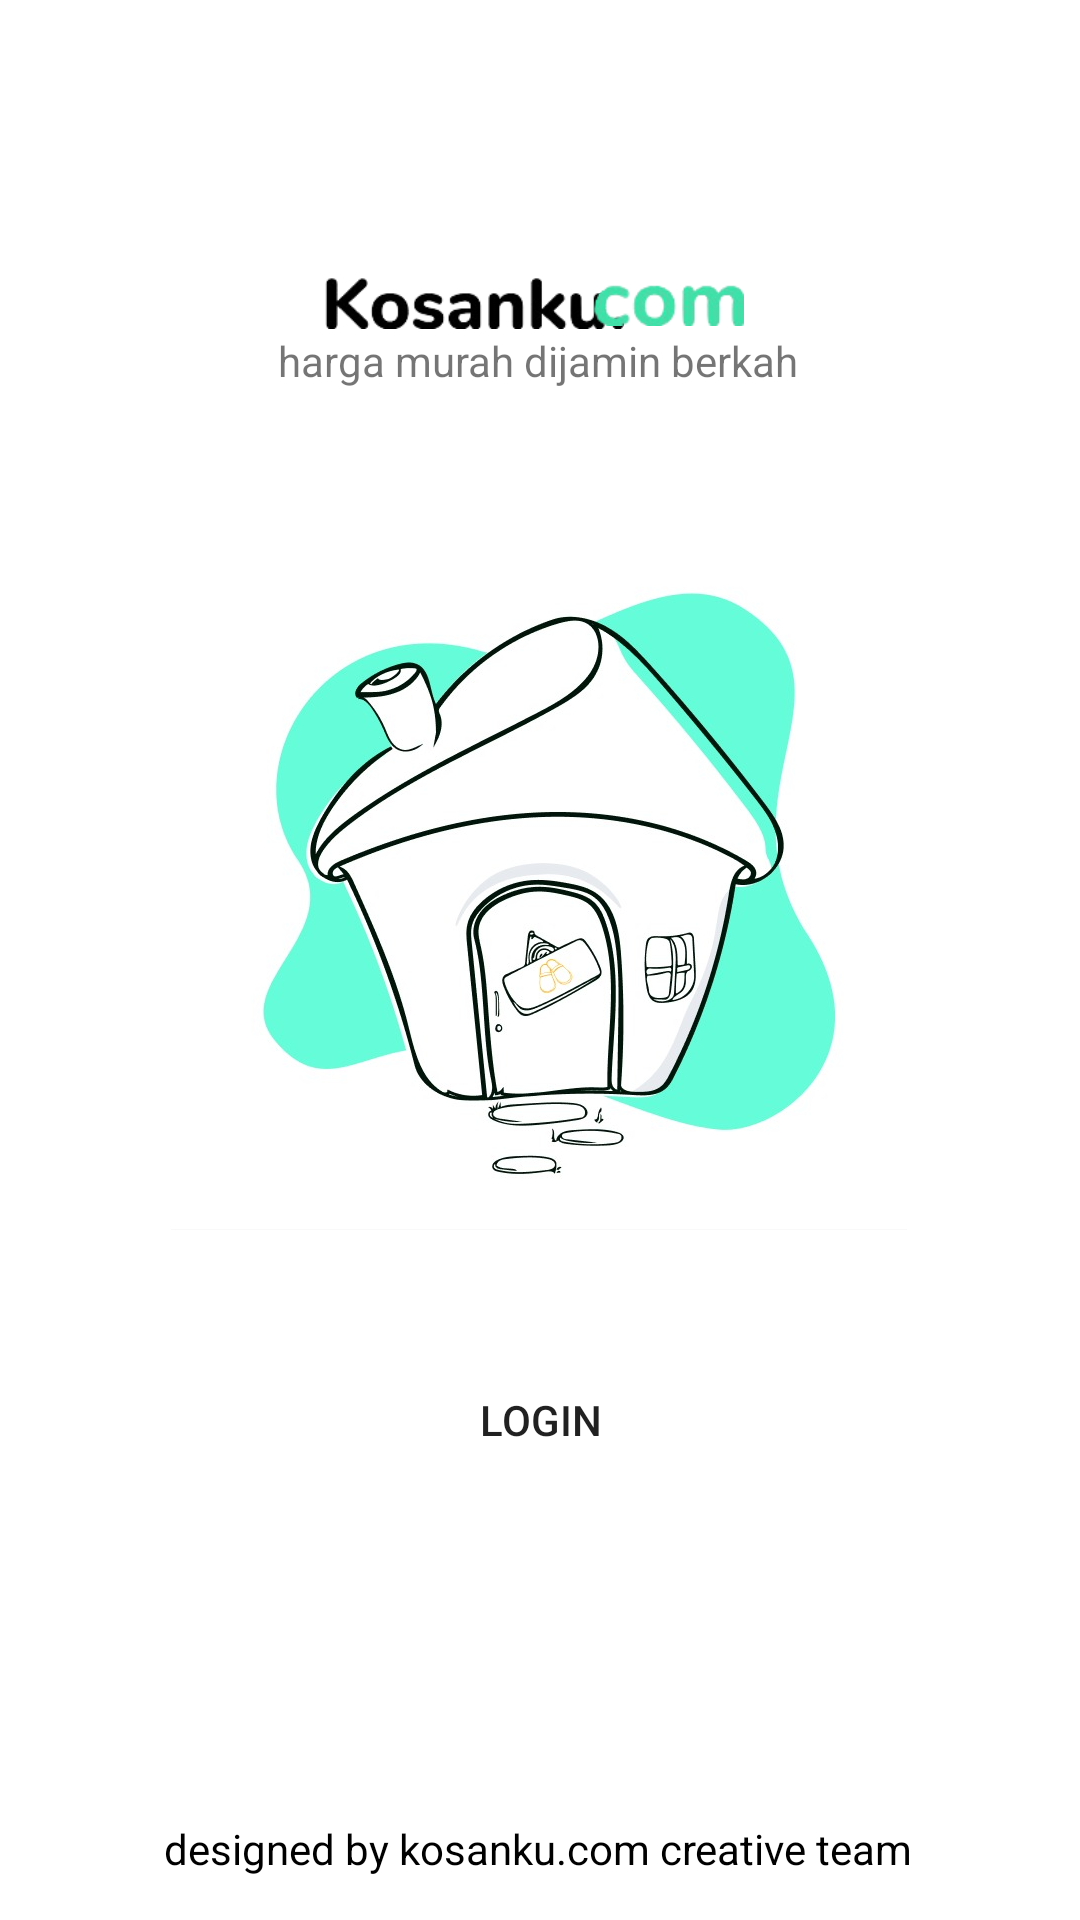

Reconstruct the res/layout file that produces this screen, plus the resources it refers to.
<!-- AndroidManifest.xml: application theme Theme.ProjectAkhirKk4A -->
<!-- res/layout/activity_welcome.xml -->
<?xml version="1.0" encoding="utf-8"?>
<androidx.constraintlayout.widget.ConstraintLayout xmlns:android="http://schemas.android.com/apk/res/android"
    xmlns:app="http://schemas.android.com/apk/res-auto"
    xmlns:tools="http://schemas.android.com/tools"
    android:layout_width="match_parent"
    android:layout_height="match_parent"
    tools:context=".Welcome">

    <ImageView
        android:id="@+id/imageView3"
        android:layout_width="100dp"
        android:layout_height="30dp"
        app:layout_constraintBottom_toBottomOf="parent"
        app:layout_constraintEnd_toEndOf="parent"
        app:layout_constraintHorizontal_bias="0.416"
        app:layout_constraintStart_toStartOf="parent"
        app:layout_constraintTop_toTopOf="parent"
        app:layout_constraintVertical_bias="0.141"
        app:srcCompat="@drawable/logo" />

    <ImageView
        android:id="@+id/imageView4"
        android:layout_width="51dp"
        android:layout_height="23dp"
        app:layout_constraintBottom_toBottomOf="parent"
        app:layout_constraintEnd_toEndOf="parent"
        app:layout_constraintHorizontal_bias="0.638"
        app:layout_constraintStart_toStartOf="parent"
        app:layout_constraintTop_toTopOf="parent"
        app:layout_constraintVertical_bias="0.146"
        app:srcCompat="@drawable/com" />

    <TextView
        android:id="@+id/textView"
        android:layout_width="wrap_content"
        android:layout_height="wrap_content"
        android:text="harga murah dijamin berkah"
        app:layout_constraintBottom_toBottomOf="parent"
        app:layout_constraintEnd_toEndOf="parent"
        app:layout_constraintHorizontal_bias="0.497"
        app:layout_constraintStart_toStartOf="parent"
        app:layout_constraintTop_toTopOf="parent"
        app:layout_constraintVertical_bias="0.178" />

    <ImageView
        android:id="@+id/imageView5"
        android:layout_width="wrap_content"
        android:layout_height="wrap_content"
        app:layout_constraintBottom_toBottomOf="parent"
        app:layout_constraintEnd_toEndOf="parent"
        app:layout_constraintHorizontal_bias="0.496"
        app:layout_constraintStart_toStartOf="parent"
        app:layout_constraintTop_toTopOf="parent"
        app:layout_constraintVertical_bias="0.408"
        app:srcCompat="@drawable/home" />

    <Button
        android:id="@+id/button"
        android:layout_width="0dp"
        android:layout_height="wrap_content"
        android:layout_marginStart="120dp"
        android:layout_marginLeft="120dp"
        android:layout_marginEnd="120dp"
        android:layout_marginRight="120dp"
        android:background="@drawable/rounder_corner"
        android:text="Login"
        app:backgroundTint="@color/black"
        app:layout_constraintBottom_toBottomOf="parent"
        app:layout_constraintEnd_toEndOf="parent"
        app:layout_constraintHorizontal_bias="0.0"
        app:layout_constraintStart_toStartOf="parent"
        app:layout_constraintTop_toTopOf="parent"
        app:layout_constraintVertical_bias="0.759" />

    <TextView
        android:id="@+id/textView3"
        android:layout_width="wrap_content"
        android:layout_height="wrap_content"
        android:text="designed by kosanku.com creative team"
        android:textColor="@color/black"
        app:layout_constraintBottom_toBottomOf="parent"
        app:layout_constraintEnd_toEndOf="parent"
        app:layout_constraintHorizontal_bias="0.496"
        app:layout_constraintStart_toStartOf="parent"
        app:layout_constraintTop_toTopOf="parent"
        app:layout_constraintVertical_bias="0.977" />

</androidx.constraintlayout.widget.ConstraintLayout>
<!-- resources referenced by this layout -->
<resources>
  <!-- drawable com: png bitmap (drawable-nodpi, 5639 bytes) -->
  <!-- drawable home: jpeg bitmap (drawable-nodpi, 56165 bytes) -->
  <!-- drawable logo: png bitmap (drawable-nodpi, 7651 bytes) -->
  <style name="Theme.ProjectAkhirKk4A" parent="Theme.MaterialComponents.DayNight.DarkActionBar">
          
          <item name="colorPrimary">@color/purple_500</item>
          <item name="colorPrimaryVariant">@color/purple_700</item>
          <item name="colorOnPrimary">@color/white</item>
          
          <item name="colorSecondary">@color/teal_200</item>
          <item name="colorSecondaryVariant">@color/teal_700</item>
          <item name="colorOnSecondary">@color/black</item>
          
          <item name="android:statusBarColor" tools:targetApi="l">?attr/colorPrimaryVariant</item>
          
      </style>
  <!-- not gathered from this repository: default colours our renderer supplied (Android Studio template values) -->
  <color name="purple_500">#FF6200EE</color>
  <color name="purple_700">#FF3700B3</color>
  <color name="teal_200">#FF03DAC5</color>
  <color name="teal_700">#FF018786</color>
  <color name="black">#FF000000</color>
  <color name="white">#FFFFFFFF</color>
</resources>
